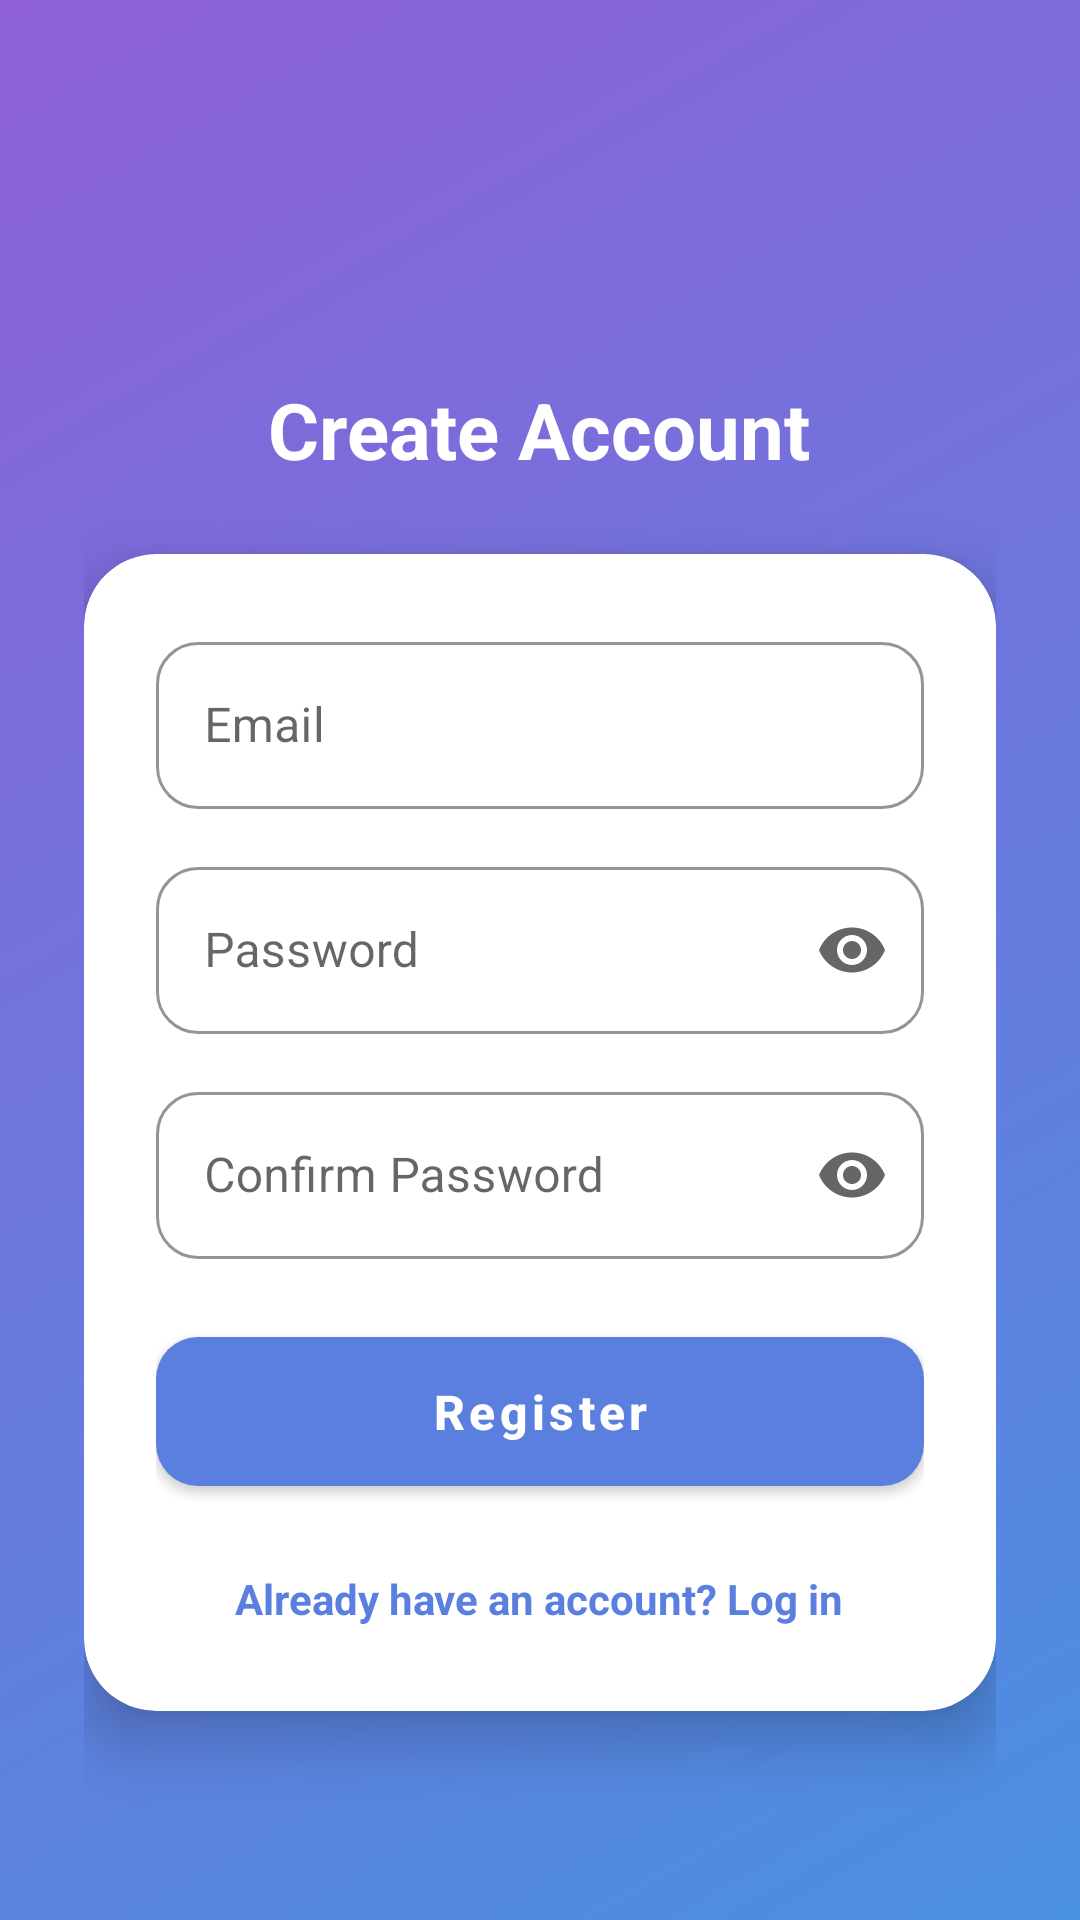

Reconstruct the res/layout file that produces this screen, plus the resources it refers to.
<!-- AndroidManifest.xml: activity theme Theme.WeatherApp.NoActionBar -->
<!-- res/layout/activity_register.xml -->
<?xml version="1.0" encoding="utf-8"?>
<ScrollView xmlns:android="http://schemas.android.com/apk/res/android"
    xmlns:app="http://schemas.android.com/apk/res-auto"
    xmlns:tools="http://schemas.android.com/tools"
    android:layout_width="match_parent"
    android:layout_height="match_parent"
    android:background="@drawable/bg_gradient"
    android:fillViewport="true">

    <LinearLayout
        android:layout_width="match_parent"
        android:layout_height="wrap_content"
        android:orientation="vertical"
        android:gravity="center"
        android:padding="28dp">

        <TextView
            android:layout_width="wrap_content"
            android:layout_height="wrap_content"
            android:text="Create Account"
            android:textColor="@color/white"
            android:textSize="26sp"
            android:textStyle="bold"
            android:layout_marginTop="56dp"
            android:layout_marginBottom="24dp" />

        <androidx.cardview.widget.CardView
            android:layout_width="match_parent"
            android:layout_height="wrap_content"
            app:cardCornerRadius="24dp"
            app:cardElevation="12dp"
            app:cardBackgroundColor="@color/card_bg">

            <LinearLayout
                android:layout_width="match_parent"
                android:layout_height="wrap_content"
                android:orientation="vertical"
                android:padding="24dp">

                <com.google.android.material.textfield.TextInputLayout
                    style="@style/RoundedInput"
                    android:layout_width="match_parent"
                    android:layout_height="wrap_content"
                    android:hint="@string/email"
                    app:boxBackgroundMode="outline">

                    <com.google.android.material.textfield.TextInputEditText
                        android:id="@+id/etEmail"
                        android:layout_width="match_parent"
                        android:layout_height="wrap_content"
                        android:inputType="textEmailAddress" />
                </com.google.android.material.textfield.TextInputLayout>

                <com.google.android.material.textfield.TextInputLayout
                    style="@style/RoundedInput"
                    android:layout_width="match_parent"
                    android:layout_height="wrap_content"
                    android:layout_marginTop="14dp"
                    android:hint="@string/password"
                    app:boxBackgroundMode="outline"
                    app:endIconMode="password_toggle">

                    <com.google.android.material.textfield.TextInputEditText
                        android:id="@+id/etPassword"
                        android:layout_width="match_parent"
                        android:layout_height="wrap_content"
                        android:inputType="textPassword" />
                </com.google.android.material.textfield.TextInputLayout>

                <com.google.android.material.textfield.TextInputLayout
                    style="@style/RoundedInput"
                    android:layout_width="match_parent"
                    android:layout_height="wrap_content"
                    android:layout_marginTop="14dp"
                    android:hint="@string/confirm_password"
                    app:boxBackgroundMode="outline"
                    app:endIconMode="password_toggle">

                    <com.google.android.material.textfield.TextInputEditText
                        android:id="@+id/etConfirmPassword"
                        android:layout_width="match_parent"
                        android:layout_height="wrap_content"
                        android:inputType="textPassword" />
                </com.google.android.material.textfield.TextInputLayout>

                <ProgressBar
                    android:id="@+id/progressBar"
                    android:layout_width="wrap_content"
                    android:layout_height="wrap_content"
                    android:layout_gravity="center"
                    android:layout_marginTop="16dp"
                    android:visibility="gone" />

                <TextView
                    android:id="@+id/tvError"
                    android:layout_width="match_parent"
                    android:layout_height="wrap_content"
                    android:layout_marginTop="10dp"
                    android:textColor="@color/error_red"
                    android:textSize="13sp"
                    android:visibility="gone"
                    tools:text="Passwords do not match" />

                <com.google.android.material.button.MaterialButton
                    android:id="@+id/btnRegister"
                    style="@style/PrimaryButton"
                    android:layout_width="match_parent"
                    android:layout_height="wrap_content"
                    android:layout_marginTop="20dp"
                    android:text="@string/register" />

                <TextView
                    android:id="@+id/tvGoToLogin"
                    android:layout_width="wrap_content"
                    android:layout_height="wrap_content"
                    android:layout_gravity="center"
                    android:layout_marginTop="18dp"
                    android:padding="4dp"
                    android:text="@string/already_have_account"
                    android:textColor="@color/primary"
                    android:textStyle="bold" />

            </LinearLayout>
        </androidx.cardview.widget.CardView>
    </LinearLayout>
</ScrollView>
<!-- resources referenced by this layout -->
<resources>
  <color name="card_bg">#FFFFFF</color>
  <color name="error_red">#E74C3C</color>
  <color name="primary">#5B7FDE</color>
  <color name="white">#FFFFFF</color>
  <!-- drawable bg_gradient (drawable) -->
  <?xml version="1.0" encoding="utf-8"?>
  <shape xmlns:android="http://schemas.android.com/apk/res/android" android:shape="rectangle">
      <gradient
          android:type="linear"
          android:angle="135"
          android:startColor="@color/sky_start"
          android:endColor="@color/sky_end" />
  </shape>
  <string name="already_have_account">Already have an account? Log in</string>
  <string name="confirm_password">Confirm Password</string>
  <string name="email">Email</string>
  <string name="password">Password</string>
  <string name="register">Register</string>
  <style name="PrimaryButton" parent="Widget.MaterialComponents.Button">
          <item name="android:textAllCaps">false</item>
          <item name="cornerRadius">14dp</item>
          <item name="android:textSize">16sp</item>
          <item name="android:textStyle">bold</item>
          <item name="android:paddingTop">14dp</item>
          <item name="android:paddingBottom">14dp</item>
          <item name="backgroundTint">@color/primary</item>
      </style>
  <style name="RoundedInput" parent="Widget.MaterialComponents.TextInputLayout.OutlinedBox">
          <item name="boxStrokeColor">@color/primary</item>
          <item name="boxCornerRadiusTopStart">14dp</item>
          <item name="boxCornerRadiusTopEnd">14dp</item>
          <item name="boxCornerRadiusBottomStart">14dp</item>
          <item name="boxCornerRadiusBottomEnd">14dp</item>
          <item name="hintTextColor">@color/primary</item>
      </style>
  <style name="Theme.WeatherApp.NoActionBar">
          <item name="windowActionBar">false</item>
          <item name="windowNoTitle">true</item>
      </style>
  <color name="sky_start">#4A90E2</color>
  <color name="sky_end">#8E5FD8</color>
</resources>
